Labelled photos from "clear_road_signs", an image-classification folder in MachineLearningVisionRG/GRATS. The possible labels are: no entry, no left turn, no parking, no right turn, stop.

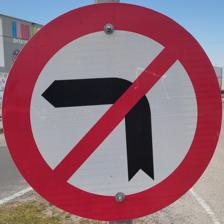
Label: no left turn

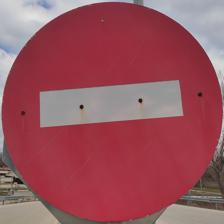
Label: no entry

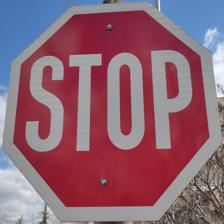
Label: stop

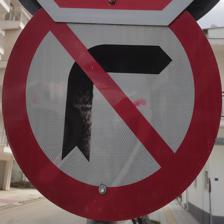
Label: no right turn

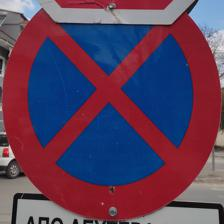
Label: no parking

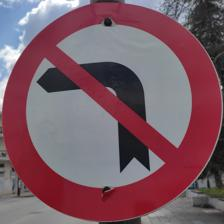
Label: no left turn
